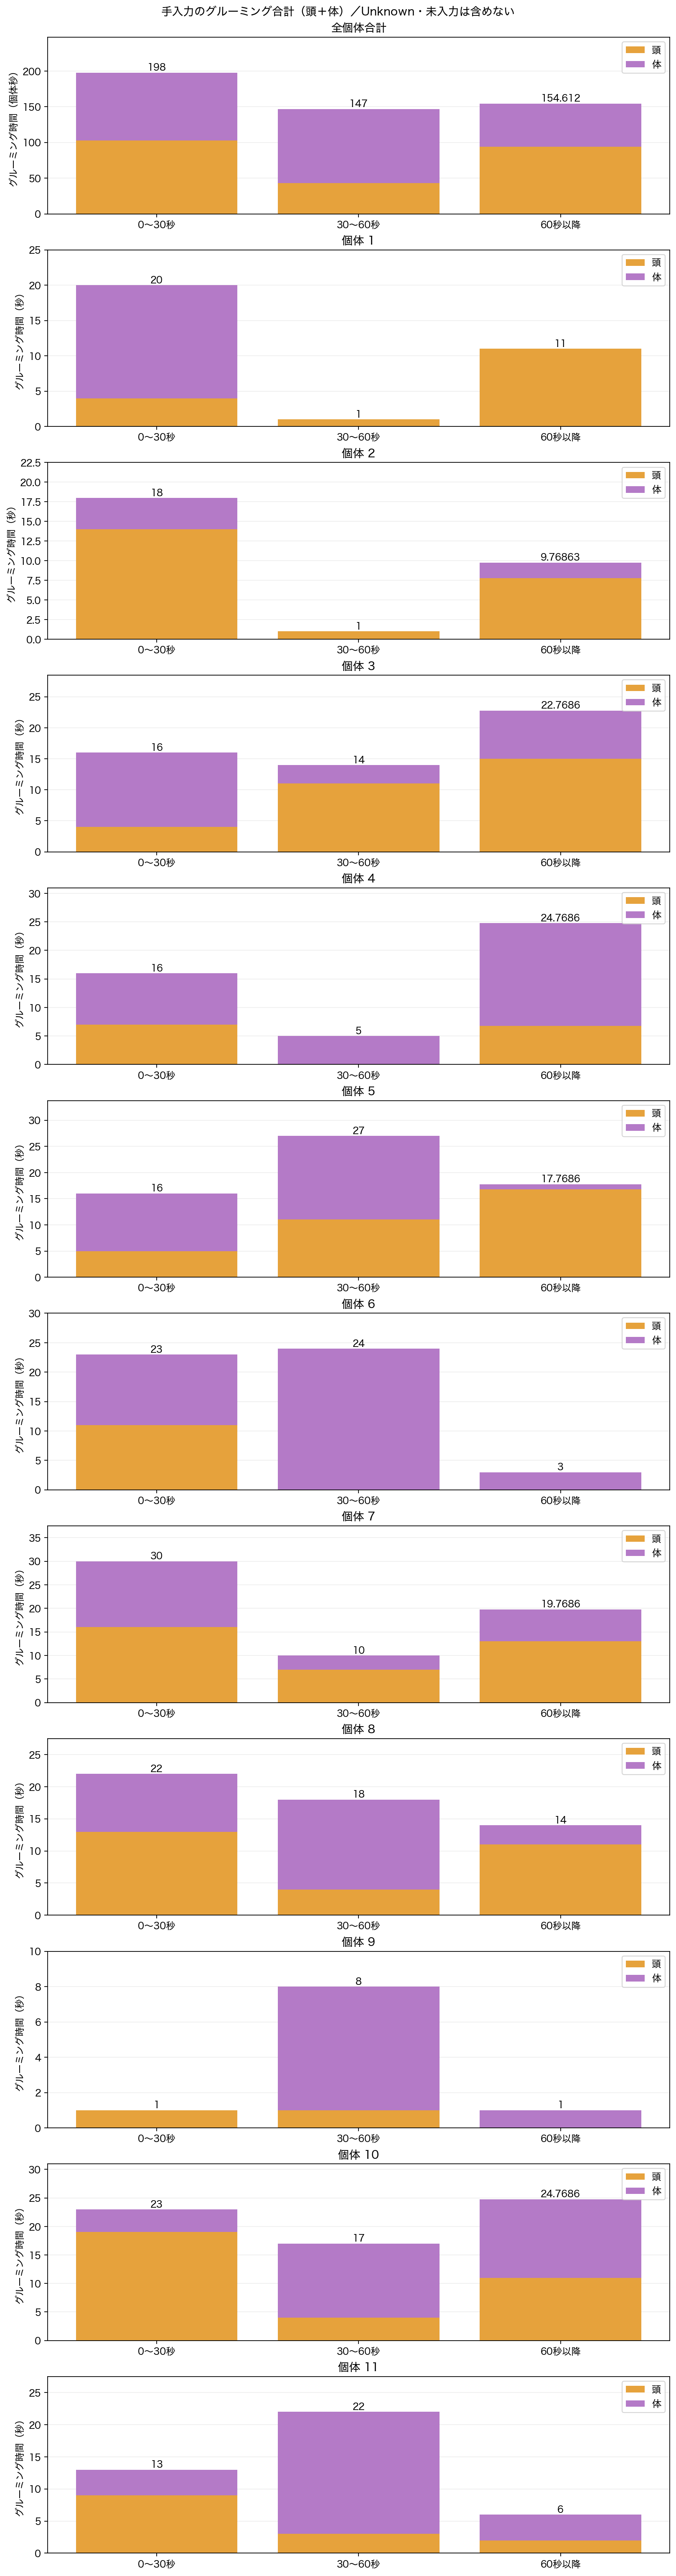

Values plotted in this chart, from the file beside it:
slot, period, start_s, end_s, available_duration_s, groom_head_s, groom_body_s, grooming_total_s, unknown_s, unlabeled_s, assessed_s
1, 0〜30秒, 0, 30, 30, 4.0, 16.0, 20.0, 0.0, 0.0, 30.0
1, 30〜60秒, 30, 60, 30, 1.0, 0.0, 1.0, 0.0, 0.0, 30.0
1, 60秒以降, 60, 89.77, 29.77, 11.0, 0.0, 11.0, 0.0, 0.0, 29.77
2, 0〜30秒, 0, 30, 30, 14.0, 4.0, 18.0, 0.0, 0.0, 30.0
2, 30〜60秒, 30, 60, 30, 1.0, 0.0, 1.0, 0.0, 0.0, 30.0
2, 60秒以降, 60, 89.77, 29.77, 7.769, 2.0, 9.769, 3.0, 0.0, 26.77
3, 0〜30秒, 0, 30, 30, 4.0, 12.0, 16.0, 0.0, 0.0, 30.0
3, 30〜60秒, 30, 60, 30, 11.0, 3.0, 14.0, 0.0, 0.0, 30.0
3, 60秒以降, 60, 89.77, 29.77, 15.0, 7.769, 22.77, 0.0, 0.0, 29.77
4, 0〜30秒, 0, 30, 30, 7.0, 9.0, 16.0, 1.0, 0.0, 29.0
4, 30〜60秒, 30, 60, 30, 0.0, 5.0, 5.0, 0.0, 0.0, 30.0
4, 60秒以降, 60, 89.77, 29.77, 6.769, 18.0, 24.77, 0.0, 0.0, 29.77
5, 0〜30秒, 0, 30, 30, 5.0, 11.0, 16.0, 0.0, 0.0, 30.0
5, 30〜60秒, 30, 60, 30, 11.0, 16.0, 27.0, 0.0, 0.0, 30.0
5, 60秒以降, 60, 89.77, 29.77, 16.77, 1.0, 17.77, 1.0, 0.0, 28.77
6, 0〜30秒, 0, 30, 30, 11.0, 12.0, 23.0, 0.0, 0.0, 30.0
6, 30〜60秒, 30, 60, 30, 0.0, 24.0, 24.0, 0.0, 0.0, 30.0
6, 60秒以降, 60, 89.77, 29.77, 0.0, 3.0, 3.0, 4.0, 0.0, 25.77
7, 0〜30秒, 0, 30, 30, 16.0, 14.0, 30.0, 0.0, 0.0, 30.0
7, 30〜60秒, 30, 60, 30, 7.0, 3.0, 10.0, 0.0, 0.0, 30.0
7, 60秒以降, 60, 89.77, 29.77, 13.0, 6.769, 19.77, 0.0, 0.0, 29.77
8, 0〜30秒, 0, 30, 30, 13.0, 9.0, 22.0, 0.0, 0.0, 30.0
8, 30〜60秒, 30, 60, 30, 4.0, 14.0, 18.0, 0.0, 0.0, 30.0
8, 60秒以降, 60, 89.77, 29.77, 11.0, 3.0, 14.0, 0.0, 0.0, 29.77
9, 0〜30秒, 0, 30, 30, 1.0, 0.0, 1.0, 0.0, 0.0, 30.0
9, 30〜60秒, 30, 60, 30, 1.0, 7.0, 8.0, 0.0, 0.0, 30.0
9, 60秒以降, 60, 89.77, 29.77, 0.0, 1.0, 1.0, 0.0, 0.0, 29.77
10, 0〜30秒, 0, 30, 30, 19.0, 4.0, 23.0, 0.0, 0.0, 30.0
10, 30〜60秒, 30, 60, 30, 4.0, 13.0, 17.0, 0.0, 0.0, 30.0
10, 60秒以降, 60, 89.77, 29.77, 11.0, 13.77, 24.77, 0.0, 0.0, 29.77
11, 0〜30秒, 0, 30, 30, 9.0, 4.0, 13.0, 0.0, 0.0, 30.0
11, 30〜60秒, 30, 60, 30, 3.0, 19.0, 22.0, 0.0, 0.0, 30.0
11, 60秒以降, 60, 89.77, 29.77, 2.0, 4.0, 6.0, 0.0, 0.0, 29.77
all, 0〜30秒, 0, 30, 330, 103.0, 95.0, 198.0, 1.0, 0.0, 329.0
all, 30〜60秒, 30, 60, 330, 43.0, 104.0, 147.0, 0.0, 0.0, 330.0
all, 60秒以降, 60, 89.77, 327.5, 94.31, 60.31, 154.6, 8.0, 0.0, 319.5
